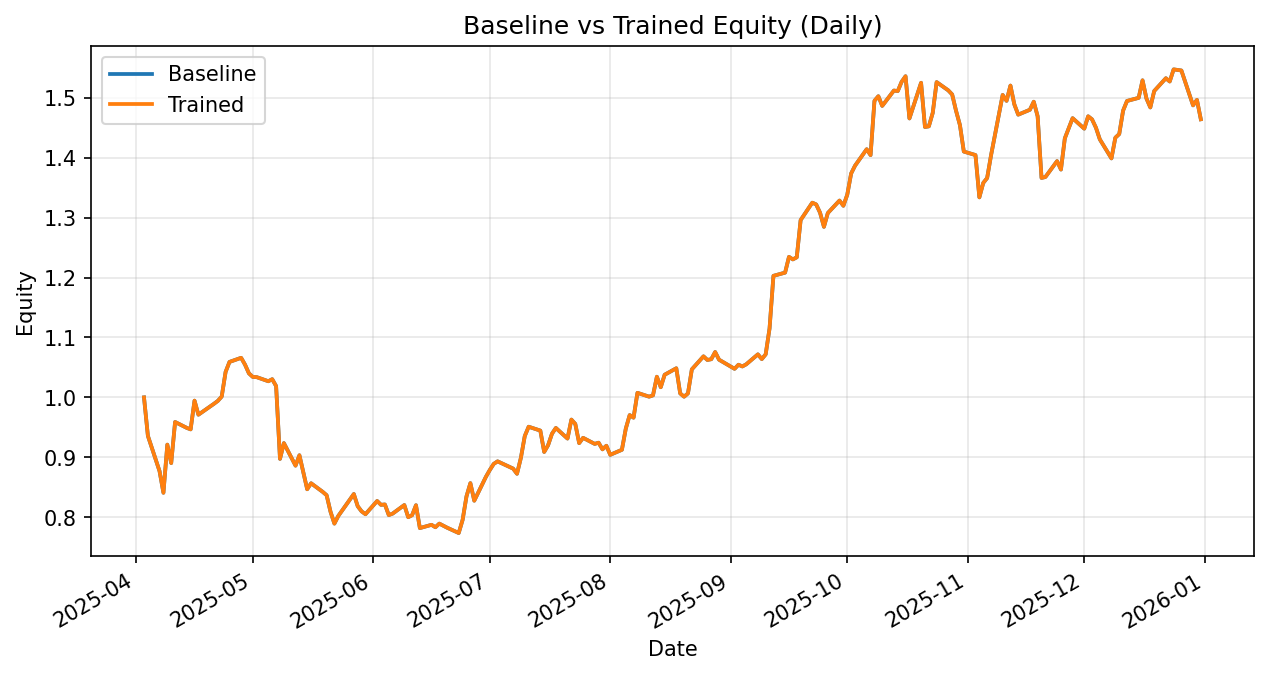

Values plotted in this chart, from the file beside it:
date, daily_return_x, equity_baseline, daily_return_y, equity_trained
2025-04-03, 0.0, 1.0, 0.0, 1.0
2025-04-04, -0.06422, 0.9358, -0.06422, 0.9358
2025-04-07, -0.06294, 0.8769, -0.06294, 0.8769
2025-04-08, -0.04115, 0.8408, -0.04115, 0.8408
2025-04-09, 0.09552, 0.9211, 0.09552, 0.9211
2025-04-10, -0.03344, 0.8903, -0.03344, 0.8903
2025-04-11, 0.0771, 0.959, 0.0771, 0.959
2025-04-14, -0.01025, 0.9491, -0.01025, 0.9491
2025-04-15, -0.002637, 0.9466, -0.002637, 0.9466
2025-04-16, 0.05068, 0.9946, 0.05068, 0.9946
2025-04-17, -0.02363, 0.9711, -0.02363, 0.9711
2025-04-21, 0.01875, 0.9893, 0.01875, 0.9893
2025-04-22, 0.004896, 0.9942, 0.004896, 0.9942
2025-04-23, 0.007308, 1.001, 0.007308, 1.001
2025-04-24, 0.04102, 1.043, 0.04102, 1.043
2025-04-25, 0.01601, 1.059, 0.01601, 1.059
2025-04-28, 0.006475, 1.066, 0.006475, 1.066
2025-04-29, -0.01068, 1.055, -0.01068, 1.055
2025-04-30, -0.01379, 1.04, -0.01379, 1.04
2025-05-01, -0.005747, 1.034, -0.005747, 1.034
2025-05-02, -0.0003405, 1.034, -0.0003405, 1.034
2025-05-05, -0.006603, 1.027, -0.006603, 1.027
2025-05-06, 0.003324, 1.03, 0.003324, 1.03
2025-05-07, -0.01118, 1.019, -0.01118, 1.019
2025-05-08, -0.1192, 0.8974, -0.1192, 0.8974
2025-05-09, 0.02933, 0.9237, 0.02933, 0.9237
2025-05-12, -0.04073, 0.8861, -0.04073, 0.8861
2025-05-13, 0.0196, 0.9034, 0.0196, 0.9034
2025-05-14, -0.03186, 0.8747, -0.03186, 0.8747
2025-05-15, -0.03199, 0.8467, -0.03199, 0.8467
2025-05-16, 0.0118, 0.8567, 0.0118, 0.8567
2025-05-19, -0.0168, 0.8423, -0.0168, 0.8423
2025-05-20, -0.006616, 0.8367, -0.006616, 0.8367
2025-05-21, -0.03284, 0.8092, -0.03284, 0.8092
2025-05-22, -0.02461, 0.7893, -0.02461, 0.7893
2025-05-23, 0.01615, 0.8021, 0.01615, 0.8021
2025-05-27, 0.04568, 0.8387, 0.04568, 0.8387
2025-05-28, -0.02422, 0.8184, -0.02422, 0.8184
2025-05-29, -0.01052, 0.8098, -0.01052, 0.8098
2025-05-30, -0.005891, 0.805, -0.005891, 0.805
2025-06-02, 0.02741, 0.8271, 0.02741, 0.8271
2025-06-03, -0.007759, 0.8207, -0.007759, 0.8207
2025-06-04, 0.0007699, 0.8213, 0.0007699, 0.8213
2025-06-05, -0.02158, 0.8036, -0.02158, 0.8036
2025-06-06, 0.003125, 0.8061, 0.003125, 0.8061
2025-06-09, 0.01769, 0.8203, 0.01769, 0.8203
2025-06-10, -0.02474, 0.8, -0.02474, 0.8
2025-06-11, 0.004184, 0.8034, 0.004184, 0.8034
2025-06-12, 0.02073, 0.82, 0.02073, 0.82
2025-06-13, -0.04655, 0.7819, -0.04655, 0.7819
2025-06-16, 0.006959, 0.7873, 0.006959, 0.7873
2025-06-17, -0.005113, 0.7833, -0.005113, 0.7833
2025-06-18, 0.00769, 0.7893, 0.00769, 0.7893
2025-06-20, -0.008528, 0.7826, -0.008528, 0.7826
2025-06-23, -0.01144, 0.7736, -0.01144, 0.7736
2025-06-24, 0.02829, 0.7955, 0.02829, 0.7955
2025-06-25, 0.0494, 0.8348, 0.0494, 0.8348
2025-06-26, 0.02646, 0.8569, 0.02646, 0.8569
2025-06-27, -0.03423, 0.8276, -0.03423, 0.8276
2025-06-30, 0.0482, 0.8674, 0.0482, 0.8674
... 128 more rows
